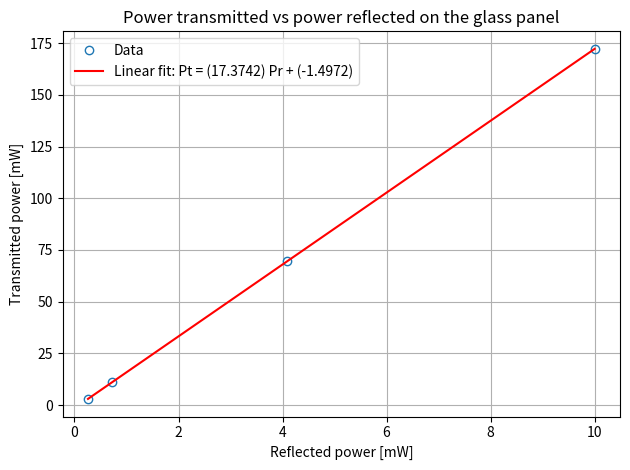

The script that saved this image:
import numpy as np
import pandas as pd
import matplotlib.pyplot as plt

# Estimating the total excitation power from studying the power reflected and transmitted by the glass panel

theta = np.array([30.0, 35.0, 40.0, 45.0]) # In degrees

power_reflected = np.array([0.26, 0.73, 4.08, 10.00]) #In mW, truncated
uncertainty_reflected = np.array([0.01, 0.01, 0.01, 0.01])

power_transmitted = np.array([2.93, 11.21, 69.50, 172.20]) # In mW
uncertainty_transmitted = np.array([0.01, 0.01, 0.01, 0.01])

data = pd.DataFrame({'theta': theta, 'power_reflected': power_reflected, 'uncertainty_reflected': uncertainty_reflected, 'power_transmitted': power_transmitted, 'uncertainty_transmitted': uncertainty_transmitted})

# Calculate the linear fit
slope, intercept = np.polyfit(data['power_reflected'], data['power_transmitted'], 1)
fit_line = slope * data['power_reflected'] + intercept

plt.plot(data['power_reflected'], data['power_transmitted'], 'o', markerfacecolor='none', label='Data')
plt.plot(data['power_reflected'], fit_line, '-', color='red', label=f'Linear fit: Pt = ({slope:.4f}) Pr + ({intercept:.4f})')

plt.xlabel('Reflected power [mW]')
plt.ylabel('Transmitted power [mW]')
plt.title('Power transmitted vs power reflected on the glass panel')
plt.grid(True)
plt.legend()
plt.tight_layout()
plt.show()

print(f'\nPr / Pt = {1/slope:.2f}')
